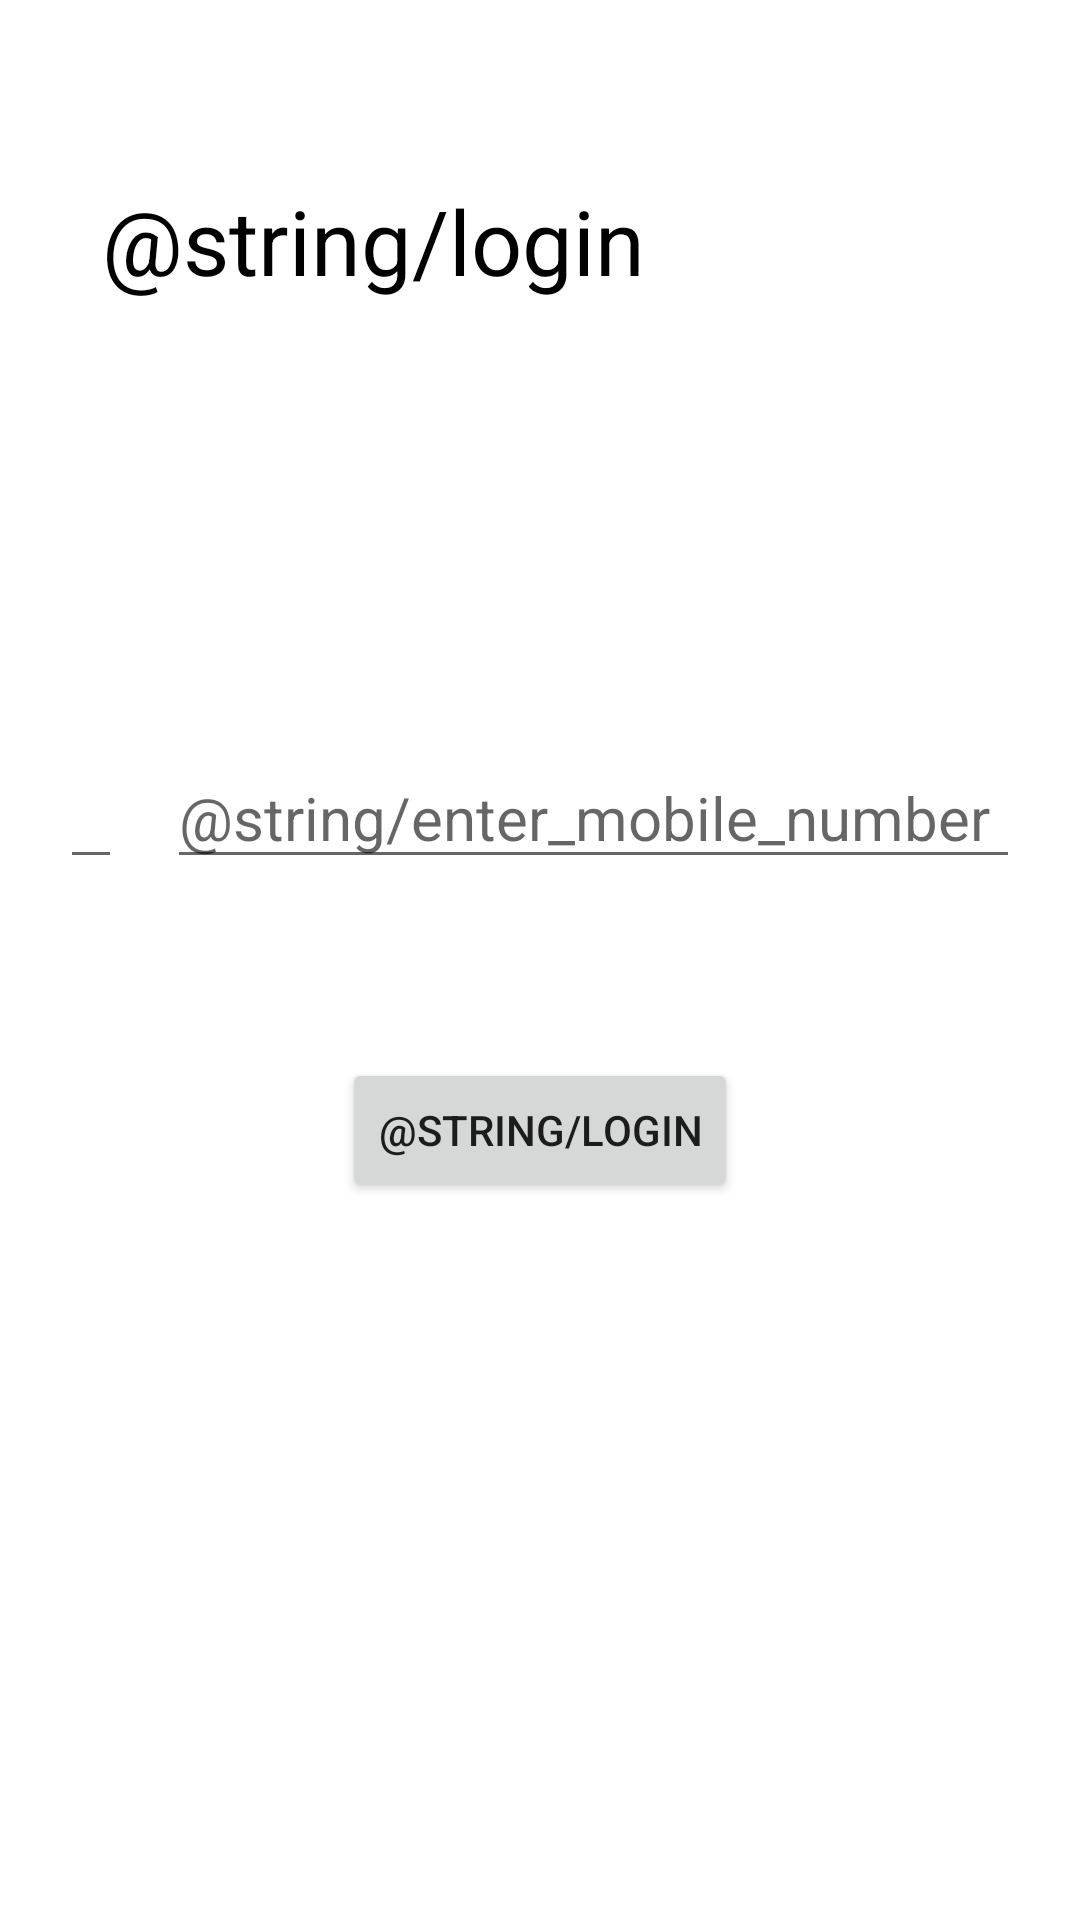

Here is an Android app screen rendered from its layout file. Give the layout XML and the strings, colors and styles it references.
<!-- AndroidManifest.xml: application theme Theme.AuthenticationApp -->
<!-- res/layout/activity_login.xml -->
<?xml version="1.0" encoding="utf-8"?>
<layout xmlns:android="http://schemas.android.com/apk/res/android"
    xmlns:app="http://schemas.android.com/apk/res-auto"
    xmlns:tools="http://schemas.android.com/tools">

    <data>

        <variable
            name="viewModel"
            type="com.app.authenticationapp.ui.login.LoginViewModel" />

    </data>

<androidx.constraintlayout.widget.ConstraintLayout
    android:layout_width="match_parent"
    android:layout_height="match_parent"
    tools:context=".ui.login.LoginActivity"
    android:paddingHorizontal="20dp">

    <TextView
        android:id="@+id/tvTitle"
        android:layout_width="wrap_content"
        android:layout_height="wrap_content"
        android:text="@string/login"
        android:textColor="@color/black"
        android:textSize="30sp"
        app:layout_constraintVertical_bias="0.1"
        app:layout_constraintBottom_toBottomOf="parent"
        app:layout_constraintEnd_toEndOf="parent"
        app:layout_constraintHorizontal_bias="0.1"
        app:layout_constraintStart_toStartOf="parent"
        app:layout_constraintTop_toTopOf="parent" />

    <androidx.appcompat.widget.AppCompatEditText
        android:id="@+id/edtCountryCode"
        android:layout_width="wrap_content"
        android:layout_height="wrap_content"
        android:editable="false"
        tools:text="+91"
        android:text="@{viewModel.countryCode}"
        android:textSize="20sp"
        app:layout_constraintBottom_toBottomOf="parent"
        app:layout_constraintStart_toStartOf="parent"
        app:layout_constraintTop_toBottomOf="@+id/tvTitle"
        app:layout_constraintVertical_bias="0.3" />

    <androidx.appcompat.widget.AppCompatEditText
        android:id="@+id/edtMobileNo"
        android:layout_width="0dp"
        android:layout_height="wrap_content"
        android:hint="@string/enter_mobile_number"
        android:text="@{viewModel.mobileNo}"
        android:inputType="number"
        android:maxLength="10"
        android:textSize="20sp"
        android:textColor="@color/black"
        android:layout_marginStart="15dp"
        app:layout_constraintVertical_bias="0.3"
        app:layout_constraintBottom_toBottomOf="parent"
        app:layout_constraintEnd_toEndOf="parent"
        app:layout_constraintStart_toEndOf="@+id/edtCountryCode"
        app:layout_constraintTop_toBottomOf="@+id/tvTitle" />

    <androidx.appcompat.widget.AppCompatButton
        android:layout_width="wrap_content"
        android:layout_height="wrap_content"
        android:text="@string/login"
        android:onClick="@{()->viewModel.login()}"
        app:layout_constraintVertical_bias="0.2"
        app:layout_constraintBottom_toBottomOf="parent"
        app:layout_constraintEnd_toEndOf="parent"
        app:layout_constraintStart_toStartOf="parent"
        app:layout_constraintTop_toBottomOf="@+id/edtMobileNo" />

</androidx.constraintlayout.widget.ConstraintLayout>
</layout>
<!-- resources referenced by this layout -->
<resources>
  <color name="black">#FF000000</color>
  <style name="Theme.AuthenticationApp" parent="Theme.MaterialComponents.DayNight.NoActionBar">
          
          <item name="colorPrimary">@color/purple_500</item>
          <item name="colorPrimaryVariant">@color/purple_700</item>
          <item name="colorOnPrimary">@color/white</item>
          
          <item name="colorSecondary">@color/teal_200</item>
          <item name="colorSecondaryVariant">@color/teal_700</item>
          <item name="colorOnSecondary">@color/black</item>
          
          <item name="android:statusBarColor" tools:targetApi="l">?attr/colorPrimaryVariant</item>
          
      </style>
  <color name="purple_500">#FF6200EE</color>
  <color name="purple_700">#FF3700B3</color>
  <color name="white">#FFFFFFFF</color>
  <color name="teal_200">#FF03DAC5</color>
  <color name="teal_700">#FF018786</color>
</resources>
